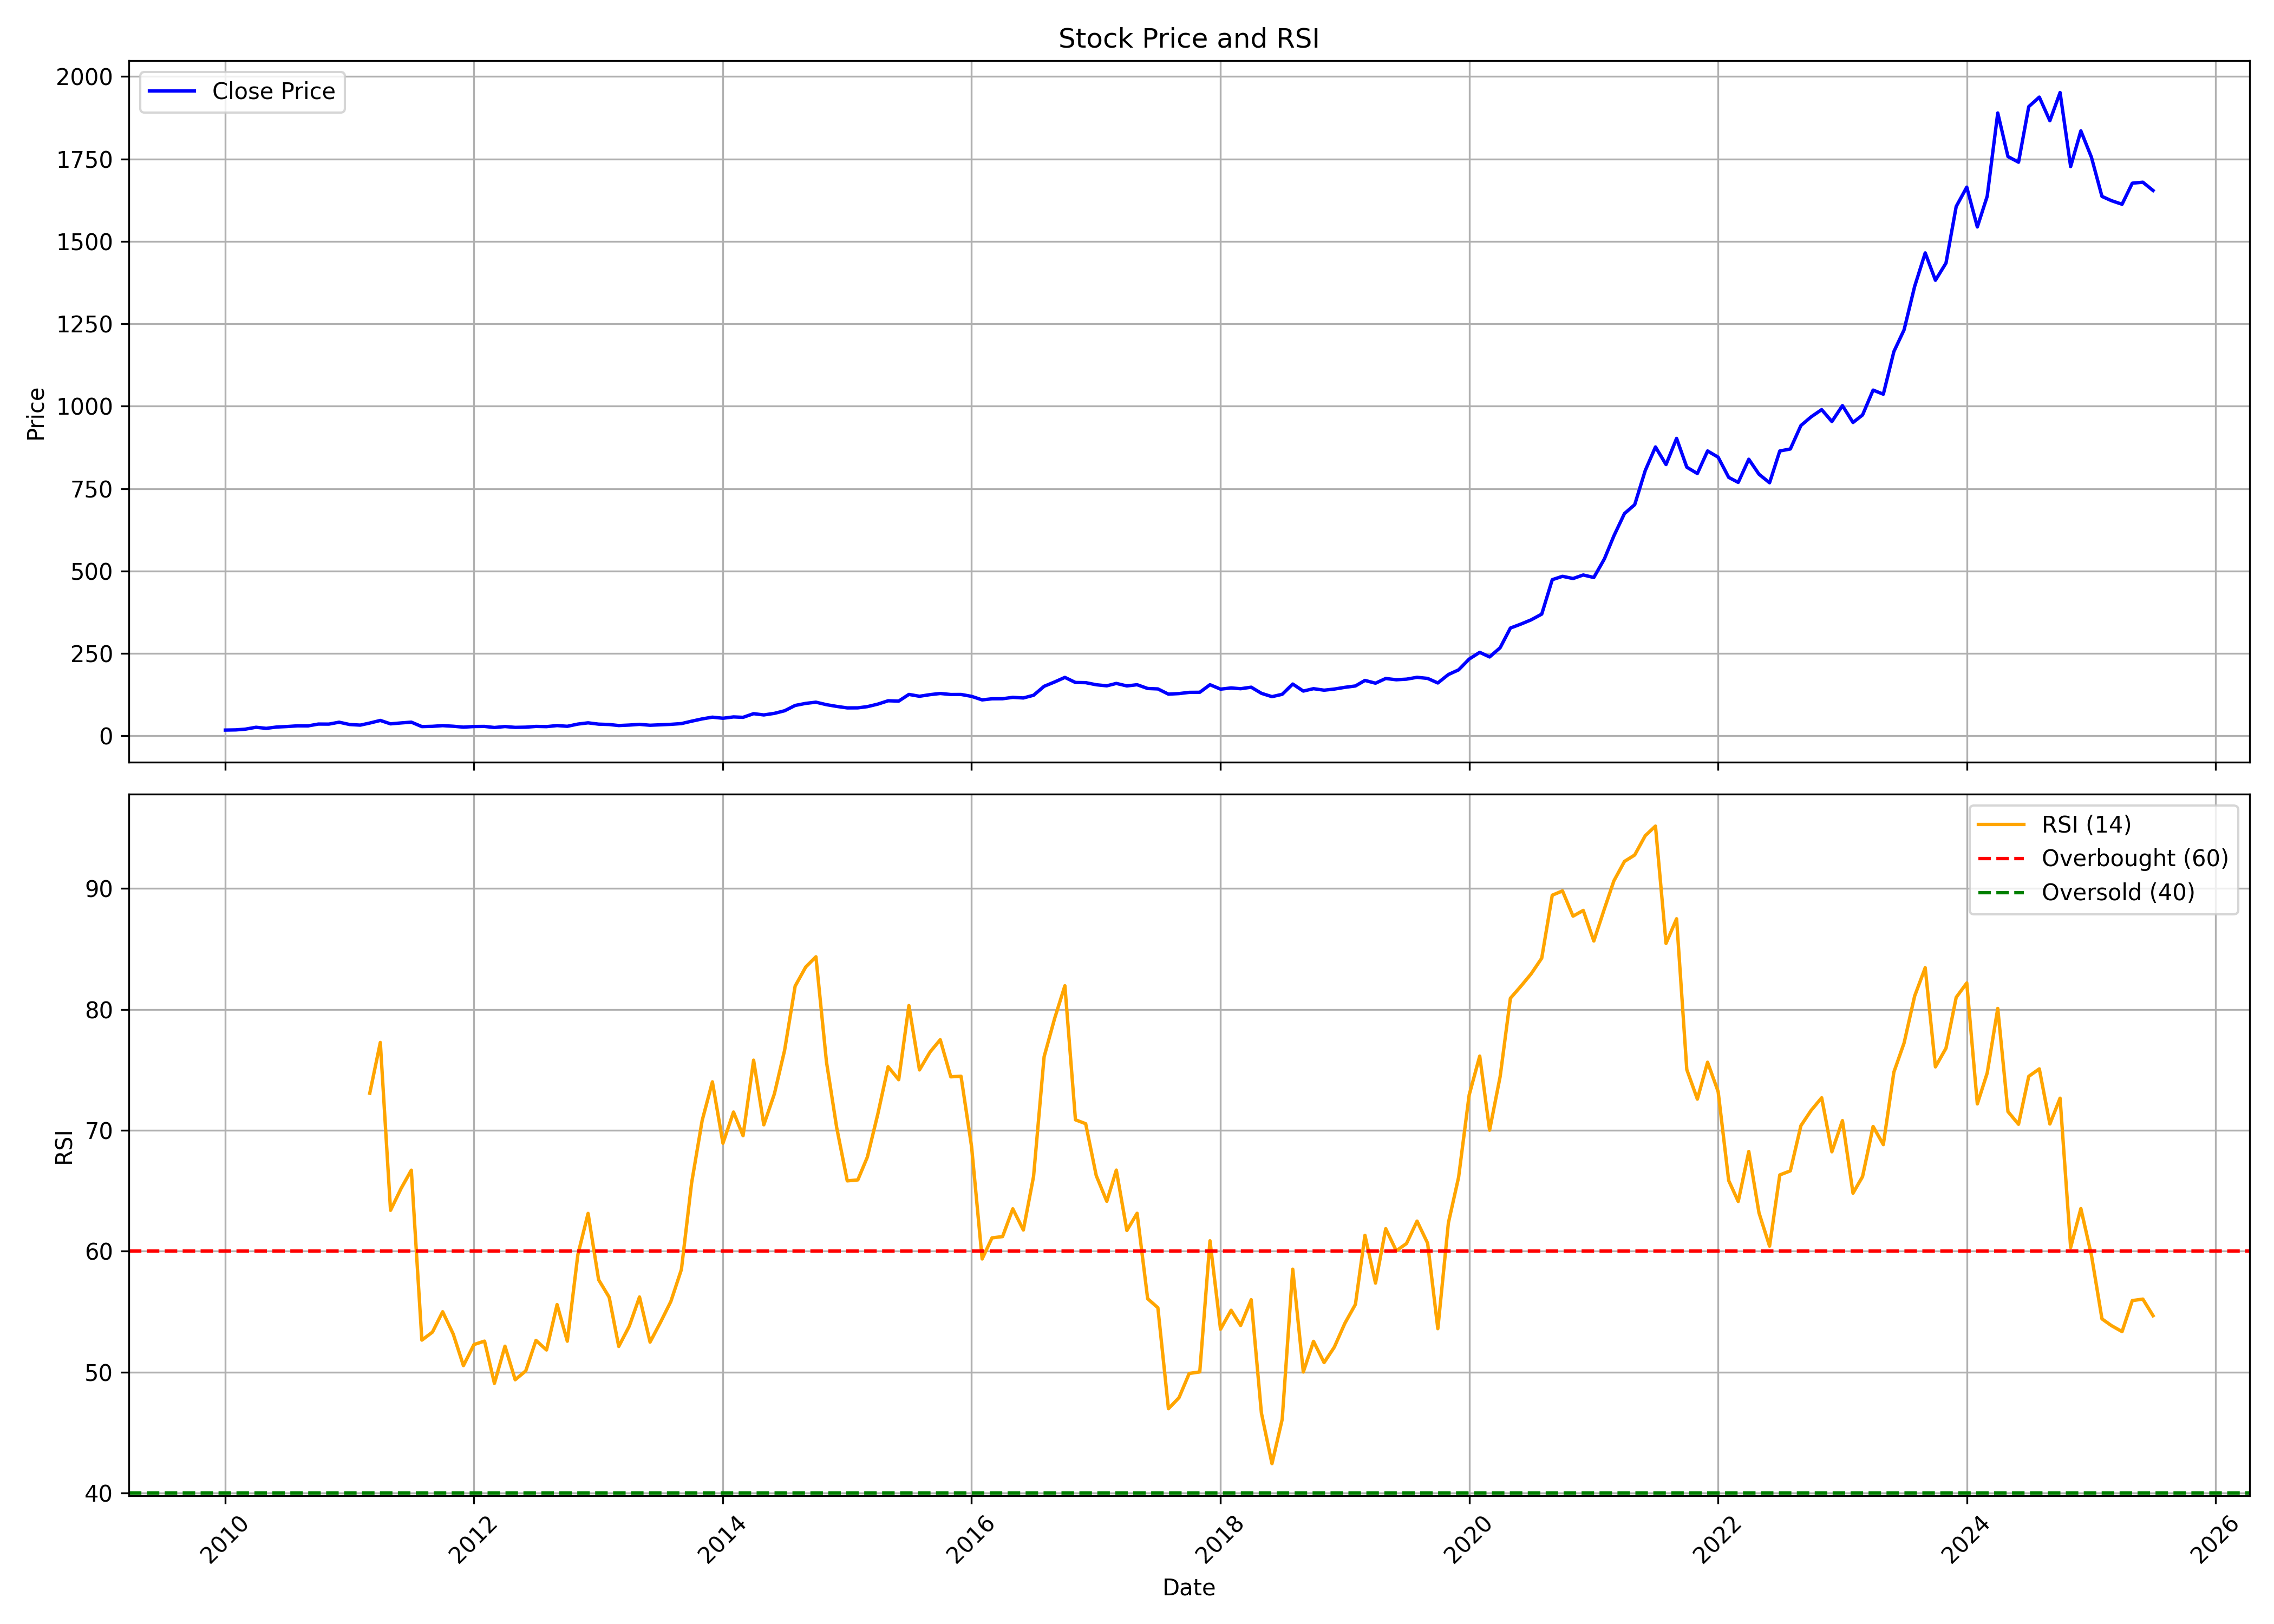

The table this chart was drawn from, first rows:
, date, symbol, open, high, low, close, volume, rsi
0, 2010-01-01, JBCHEPHARM, 17.45, 19.93, 16.56, 17.58, 8110626, 
1, 2010-02-01, JBCHEPHARM, 17.71, 20.28, 17.36, 18.14, 4383898, 
2, 2010-03-01, JBCHEPHARM, 18.14, 22.96, 18.14, 20.43, 8243848, 
3, 2010-04-01, JBCHEPHARM, 20.73, 26.59, 20.73, 26.09, 12109138, 
4, 2010-05-01, JBCHEPHARM, 25.91, 27.77, 20.77, 22.8, 14024614, 
5, 2010-06-01, JBCHEPHARM, 22.46, 27.44, 21.61, 26.88, 8833680, 
6, 2010-07-01, JBCHEPHARM, 26.52, 30.56, 25.63, 28.3, 13905732, 
7, 2010-08-01, JBCHEPHARM, 29.39, 34.92, 28.26, 30.44, 16321722, 
8, 2010-09-01, JBCHEPHARM, 30.76, 33.23, 29.69, 30.29, 5210112, 
9, 2010-10-01, JBCHEPHARM, 30.35, 38.71, 29.75, 35.82, 17457396, 
10, 2010-11-01, JBCHEPHARM, 36.15, 43.33, 33.22, 35.67, 12771452, 
11, 2010-12-01, JBCHEPHARM, 35.13, 42.42, 32.63, 41.46, 8824666, 
12, 2011-01-01, JBCHEPHARM, 41.77, 43.68, 33.51, 34.45, 5987458, 
13, 2011-02-01, JBCHEPHARM, 34.6, 35.66, 28.17, 32.6, 3032676, 
14, 2011-03-01, JBCHEPHARM, 33.08, 42.33, 32.7, 38.89, 8798460, 73.07
15, 2011-04-01, JBCHEPHARM, 39.33, 50.51, 38.67, 46.81, 21928886, 77.27
16, 2011-05-01, JBCHEPHARM, 47.18, 49.24, 32.92, 36.48, 29085700, 63.39
17, 2011-06-01, JBCHEPHARM, 37.04, 40.48, 33.29, 39.26, 12883002, 65.2
18, 2011-07-01, JBCHEPHARM, 39.39, 46.9, 38.51, 41.62, 14933834, 66.71
19, 2011-08-01, JBCHEPHARM, 42.64, 46.01, 26.91, 28.1, 30819358, 52.65
20, 2011-09-01, JBCHEPHARM, 39.23, 39.23, 27.95, 28.95, 10990240, 53.31
21, 2011-10-01, JBCHEPHARM, 27.74, 35.3, 27.05, 31.05, 4338040, 55
22, 2011-11-01, JBCHEPHARM, 31.05, 32.69, 27.84, 29.18, 2052774, 53.16
23, 2011-12-01, JBCHEPHARM, 29.74, 30.34, 25.12, 26.49, 1828098, 50.54
24, 2012-01-01, JBCHEPHARM, 26.64, 31.74, 24.16, 28.34, 3449634, 52.29
25, 2012-02-01, JBCHEPHARM, 28.41, 31.63, 26.6, 28.64, 4734986, 52.57
26, 2012-03-01, JBCHEPHARM, 28.51, 29.09, 24.08, 25.39, 1148370, 49.08
27, 2012-04-01, JBCHEPHARM, 25.47, 31.63, 25.47, 28.3, 2432698, 52.15
28, 2012-05-01, JBCHEPHARM, 28.24, 29.09, 24.91, 25.78, 1056552, 49.38
29, 2012-06-01, JBCHEPHARM, 25.53, 27.05, 24.72, 26.43, 906018, 50.11
30, 2012-07-01, JBCHEPHARM, 26.64, 31.13, 26.28, 28.64, 3568570, 52.63
31, 2012-08-01, JBCHEPHARM, 29.13, 32.34, 27.44, 28.01, 3542414, 51.84
32, 2012-09-01, JBCHEPHARM, 27.87, 33.25, 27.51, 31.24, 6363174, 55.59
33, 2012-10-01, JBCHEPHARM, 31.41, 33.29, 28.5, 29.03, 3393542, 52.56
34, 2012-11-01, JBCHEPHARM, 29.47, 38.38, 28.92, 35.74, 9370348, 59.72
35, 2012-12-01, JBCHEPHARM, 35.89, 40.7, 35.04, 39.56, 6976466, 63.13
36, 2013-01-01, JBCHEPHARM, 39.9, 40.41, 35.26, 35.57, 3011042, 57.64
37, 2013-02-01, JBCHEPHARM, 35.47, 38.42, 33.78, 34.47, 2318674, 56.2
38, 2013-03-01, JBCHEPHARM, 34.62, 35.47, 29.98, 31.31, 1269542, 52.13
39, 2013-04-01, JBCHEPHARM, 31.27, 36.61, 30.82, 32.79, 1568160, 53.81
40, 2013-05-01, JBCHEPHARM, 32.79, 36.92, 32.32, 34.94, 3523656, 56.22
41, 2013-06-01, JBCHEPHARM, 34.69, 35.19, 30.53, 32.22, 1747936, 52.49
42, 2013-07-01, JBCHEPHARM, 31.9, 35.3, 30.82, 33.55, 4172906, 54.09
43, 2013-08-01, JBCHEPHARM, 32.89, 36.73, 30.82, 35, 3083348, 55.85
44, 2013-09-01, JBCHEPHARM, 36, 39.05, 35.45, 37.25, 1744404, 58.49
45, 2013-10-01, JBCHEPHARM, 37.08, 45.96, 37.08, 44.54, 4486570, 65.66
46, 2013-11-01, JBCHEPHARM, 44.71, 51.95, 43.44, 51.47, 8944828, 70.82
47, 2013-12-01, JBCHEPHARM, 51.89, 59.57, 47.54, 56.74, 12618844, 74.01
48, 2014-01-01, JBCHEPHARM, 57.83, 61.08, 50.51, 53.45, 7250902, 68.93
49, 2014-02-01, JBCHEPHARM, 53.97, 59.94, 52.3, 57.48, 8281458, 71.52
50, 2014-03-01, JBCHEPHARM, 57.66, 62.09, 53.97, 56.21, 6057676, 69.55
51, 2014-04-01, JBCHEPHARM, 56.65, 73.1, 56.28, 67.33, 15303928, 75.8
52, 2014-05-01, JBCHEPHARM, 67.33, 70.56, 59.72, 63.52, 8804886, 70.46
53, 2014-06-01, JBCHEPHARM, 64.02, 69.62, 61.43, 68.28, 5635118, 73.01
54, 2014-07-01, JBCHEPHARM, 67.82, 80.56, 65.16, 76.15, 10433362, 76.62
55, 2014-08-01, JBCHEPHARM, 75.03, 95.83, 72.88, 92.26, 19442362, 81.93
56, 2014-09-01, JBCHEPHARM, 93.33, 113.2, 91.27, 98.53, 15242030, 83.51
57, 2014-10-01, JBCHEPHARM, 100.4, 105.2, 94.65, 102.2, 4266522, 84.35
58, 2014-11-01, JBCHEPHARM, 102.8, 103.3, 86.73, 94.62, 4132018, 75.65
59, 2014-12-01, JBCHEPHARM, 93.82, 101.8, 83.13, 89.38, 4197922, 70.22
... 127 more rows
